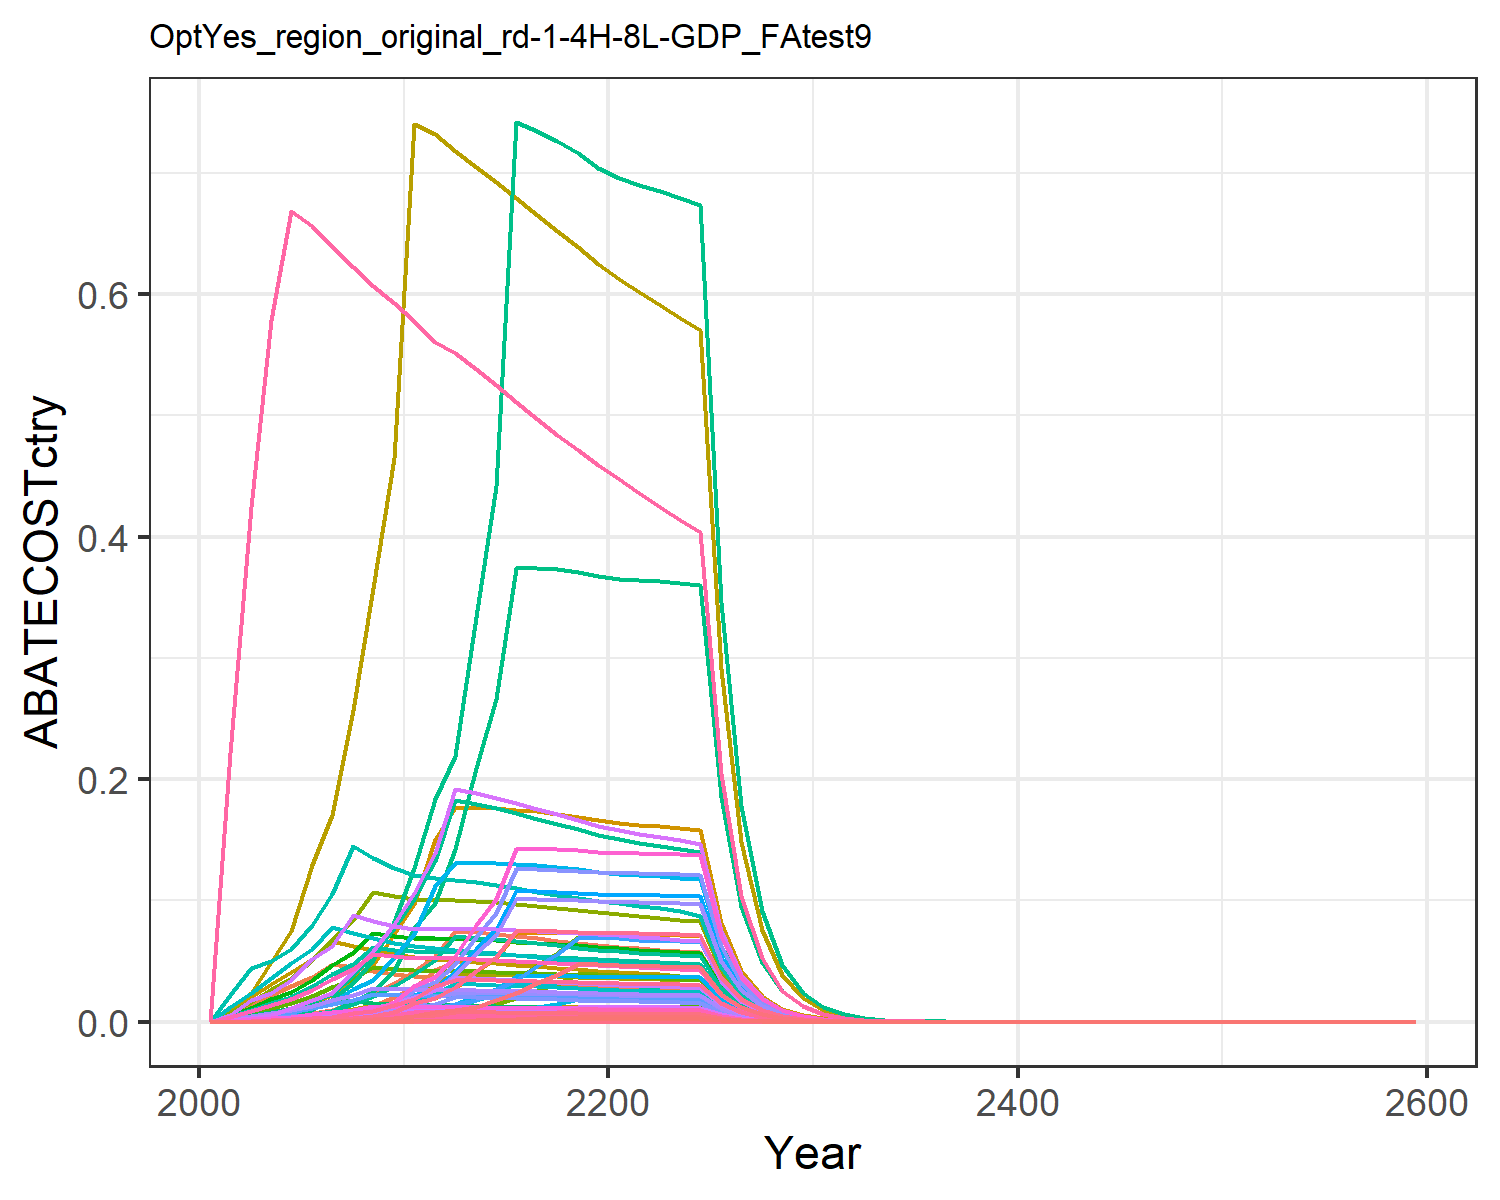

The file beside this chart, header and first rows:
0.0, 0.0, 0.0, 0.0, 0.0, 0.0, 0.0, 0.0, 0.0, 0.0, 0.0, 0.0, 0.0, 0.0, 0.0, 0.0, 0.0, 0.0, 0.0, 0.0, 0.0, 0.0, 0.0, 0.0
0.0, 0.0, 5.571152539652985e-6, 0.0004296, 0.0002165, 4.248236658657542e-6, 0.007629, 0.0008455, 2.5895202585276403e-5, 0.0, 0.001003, 0.0, 0.0, 0.0, 2.2226434400592666e-5, 4.3954712622149224e-5, 2.8428008877356554e-6, 6.902587037365154e-6, 2.6940937220498715e-5, 7.531650697344024e-7, 1.974124257871992e-5, 0.0007675, 1.2503429001427362e-6, 0.0
0.0, 0.0, 1.4587386354618806e-5, 0.001159, 0.0006093, 1.1123491777439726e-5, 0.01447, 0.00181, 6.78034432110666e-5, 0.0, 0.002147, 0.0, 0.0, 0.0, 5.819721926106709e-5, 0.0001186, 8.0016692345452e-6, 1.8073585895154995e-5, 7.054157235756176e-5, 2.119943677036115e-6, 5.5565936423939056e-5, 0.00216, 3.5193566879294143e-6, 0.0
1.8101523723361555e-5, 1.3175699248583129e-5, 3.9265574464974984e-5, 0.002333, 0.00149, 2.9941641640231307e-5, 0.02209, 0.002943, 0.0001825, 5.308917866871481e-7, 0.00349, 1.6904196231681992e-6, 2.379873023723565e-6, 0.0001646, 0.0001567, 0.0002387, 1.9569664807829882e-5, 4.8649546640041305e-5, 0.0001899, 5.1847415776657205e-6, 0.0001359, 0.005284, 8.607282893503357e-6, 8.730689305926417e-6
4.012440204116069e-5, 3.1932542989400423e-5, 7.045014507556803e-5, 0.00456, 0.002718, 5.372118009470485e-5, 0.02961, 0.003942, 0.0003275, 1.286666041874779e-6, 0.004675, 4.0968905155261e-6, 5.76784550144763e-6, 0.0003648, 0.0002811, 0.0004666, 3.5697465883896525e-5, 8.728683243151702e-5, 0.0003407, 9.457603765982235e-6, 0.0002479, 0.009638, 1.5700738385715593e-5, 1.9352718210972713e-5
0.0001039, 7.752410070063847e-5, 0.0001225, 0.007028, 0.004566, 9.34251924953096e-5, 0.03683, 0.005552, 0.0005695, 3.1236982232045265e-6, 0.006583, 9.94620920076931e-6, 1.4002863336890363e-5, 0.0009442, 0.0004888, 0.0007191, 5.996477790734468e-5, 0.0001518, 0.0005925, 1.5886929094836006e-5, 0.0004164, 0.01619, 2.637417718509461e-5, 5.009136097263474e-5
0.0001932, 0.0001634, 0.0001554, 0.009395, 0.006161, 0.0001185, 0.04772, 0.007452, 0.0007222, 6.582208149096415e-6, 0.008837, 2.095849681239676e-5, 2.950661510195708e-5, 0.001757, 0.0006199, 0.0009613, 8.090556769746923e-5, 0.0001925, 0.0007514, 2.1434933343257084e-5, 0.0005618, 0.02184, 3.558451898230685e-5, 9.318321284686438e-5
0.000349, 0.0002455, 0.0002648, 0.01599, 0.01015, 0.0002019, 0.04482, 0.009132, 0.001231, 9.891802885138333e-6, 0.01083, 3.149662158063e-5, 4.43428122880424e-5, 0.003173, 0.001056, 0.001636, 0.0001333, 0.0003281, 0.001281, 3.5328645927402295e-5, 0.000926, 0.036, 5.864972153124583e-5, 0.0001683
0.0005483, 0.0004438, 0.0004114, 0.02293, 0.01317, 0.0003137, 0.04216, 0.01171, 0.001912, 1.788349449414372e-5, 0.01388, 5.69430734884127e-5, 8.016783680551119e-5, 0.004985, 0.001641, 0.002346, 0.000173, 0.0005097, 0.001989, 4.5824334228937455e-5, 0.001201, 0.0467, 7.607380275498536e-5, 0.0002644
0.0009125, 0.0008361, 0.0005363, 0.0316, 0.02031, 0.000409, 0.03971, 0.01132, 0.002493, 3.3689565079127156e-5, 0.01342, 0.0001073, 0.000151, 0.008296, 0.00214, 0.003233, 0.0002667, 0.0006645, 0.002593, 7.066019101505203e-5, 0.001852, 0.07201, 0.0001173, 0.0004401
0.001662, 0.001172, 0.0007679, 0.04155, 0.0274, 0.0005856, 0.03804, 0.01108, 0.003569, 4.7223642140889255e-5, 0.01314, 0.0001504, 0.0002117, 0.01511, 0.003064, 0.004252, 0.0003599, 0.0009515, 0.003714, 9.53458953286806e-5, 0.002499, 0.09716, 0.0001583, 0.0008015
0.002108, 0.001991, 0.0007668, 0.05441, 0.04253, 0.0005847, 0.037, 0.01099, 0.003564, 8.021595737516057e-5, 0.01303, 0.0002554, 0.0003596, 0.01916, 0.003059, 0.005567, 0.0005586, 0.0009501, 0.003708, 0.000148, 0.003879, 0.1508, 0.0002457, 0.001017
0.003085, 0.002603, 0.000768, 0.0751, 0.04959, 0.0005856, 0.03628, 0.01096, 0.00357, 0.0001049, 0.013, 0.000334, 0.0004703, 0.02805, 0.003064, 0.007684, 0.0006513, 0.0009515, 0.003714, 0.0001726, 0.004523, 0.1758, 0.0002865, 0.001488
0.004519, 0.003119, 0.0007651, 0.07379, 0.04975, 0.0005834, 0.0354, 0.01087, 0.003556, 0.0001257, 0.01289, 0.0004001, 0.0005633, 0.04108, 0.003052, 0.00755, 0.0006534, 0.000948, 0.0037, 0.0001731, 0.004537, 0.1764, 0.0002874, 0.002179
0.005752, 0.004594, 0.0007595, 0.07225, 0.04965, 0.0005792, 0.03447, 0.01073, 0.00353, 0.0001851, 0.01273, 0.0005894, 0.0008297, 0.0523, 0.00303, 0.007392, 0.0006521, 0.000941, 0.003673, 0.0001728, 0.004528, 0.1761, 0.0002868, 0.002774
0.008086, 0.00605, 0.000752, 0.07056, 0.04936, 0.0005734, 0.03354, 0.01058, 0.003495, 0.0002438, 0.01254, 0.0007762, 0.001093, 0.07351, 0.003, 0.00722, 0.0006482, 0.0009317, 0.003636, 0.0001717, 0.004501, 0.175, 0.0002851, 0.0039
0.008088, 0.008166, 0.000743, 0.06879, 0.0489, 0.0005665, 0.03263, 0.01041, 0.003453, 0.0003291, 0.01234, 0.001048, 0.001475, 0.07354, 0.002964, 0.007039, 0.0006422, 0.0009205, 0.003593, 0.0001701, 0.00446, 0.1734, 0.0002825, 0.003901
0.008064, 0.009886, 0.0007329, 0.06698, 0.04832, 0.0005589, 0.03175, 0.01023, 0.003406, 0.0003983, 0.01213, 0.001268, 0.001786, 0.07332, 0.002924, 0.006853, 0.0006346, 0.000908, 0.003544, 0.0001681, 0.004407, 0.1713, 0.0002791, 0.00389
0.008016, 0.01224, 0.0007219, 0.06513, 0.04764, 0.0005505, 0.03091, 0.01005, 0.003356, 0.0004933, 0.01191, 0.001571, 0.002211, 0.07288, 0.00288, 0.006664, 0.0006256, 0.0008945, 0.003491, 0.0001657, 0.004344, 0.1689, 0.0002752, 0.003866
0.007944, 0.0124, 0.0007103, 0.06328, 0.04687, 0.0005416, 0.0301, 0.009864, 0.003302, 0.0004995, 0.0117, 0.00159, 0.002239, 0.07222, 0.002834, 0.006475, 0.0006155, 0.0008801, 0.003435, 0.0001631, 0.004274, 0.1662, 0.0002707, 0.003831
0.007894, 0.01213, 0.0006995, 0.06176, 0.04625, 0.0005334, 0.02933, 0.009686, 0.003251, 0.0004888, 0.01149, 0.001556, 0.002191, 0.07177, 0.002791, 0.006319, 0.0006074, 0.0008667, 0.003383, 0.0001609, 0.004218, 0.164, 0.0002672, 0.003807
0.007876, 0.01193, 0.0006898, 0.06061, 0.04583, 0.000526, 0.02861, 0.009517, 0.003206, 0.0004807, 0.01129, 0.001531, 0.002155, 0.0716, 0.002752, 0.006202, 0.0006018, 0.0008547, 0.003336, 0.0001594, 0.004179, 0.1625, 0.0002647, 0.003799
0.007854, 0.01182, 0.0006802, 0.05956, 0.04541, 0.0005186, 0.02793, 0.009351, 0.003161, 0.0004762, 0.01109, 0.001516, 0.002135, 0.0714, 0.002714, 0.006094, 0.0005964, 0.0008427, 0.003289, 0.000158, 0.004142, 0.161, 0.0002623, 0.003788
0.007824, 0.01172, 0.0006705, 0.05854, 0.04499, 0.0005112, 0.02727, 0.009187, 0.003116, 0.0004721, 0.01089, 0.001503, 0.002116, 0.07113, 0.002675, 0.00599, 0.0005908, 0.0008307, 0.003242, 0.0001565, 0.004103, 0.1595, 0.0002598, 0.003773
0.007784, 0.01161, 0.0006607, 0.05755, 0.04454, 0.0005038, 0.02665, 0.009026, 0.003071, 0.000468, 0.0107, 0.00149, 0.002098, 0.07077, 0.002636, 0.005889, 0.0005849, 0.0008186, 0.003195, 0.000155, 0.004062, 0.1579, 0.0002573, 0.003754
0.004013, 0.00597, 0.0003377, 0.02935, 0.02286, 0.0002575, 0.01351, 0.004601, 0.001569, 0.0002406, 0.005455, 0.000766, 0.001078, 0.03649, 0.001347, 0.003003, 0.0003003, 0.0004184, 0.001633, 7.954798416781027e-5, 0.002085, 0.08107, 0.0001321, 0.001936
0.002066, 0.003066, 0.0001725, 0.01497, 0.01173, 0.0001315, 0.006856, 0.002345, 0.0008017, 0.0001235, 0.00278, 0.0003933, 0.0005537, 0.01879, 0.0006881, 0.001531, 0.000154, 0.0002137, 0.000834, 4.080123994890243e-5, 0.001069, 0.04158, 6.773487345227063e-5, 0.0009966
0.001062, 0.001572, 8.803042111844461e-5, 0.007626, 0.006008, 6.71268753477232e-5, 0.003478, 0.001194, 0.0004092, 6.335131637787888e-5, 0.001416, 0.0002017, 0.000284, 0.009658, 0.0003512, 0.0007803, 7.890775272933314e-5, 0.0001091, 0.0004257, 2.0905636882050763e-5, 0.000548, 0.0213, 3.4705824392058024e-5, 0.0005124
0.0005453, 0.0008054, 4.489960792608215e-5, 0.003884, 0.003075, 3.423782762961539e-5, 0.001764, 0.0006081, 0.0002087, 3.2451782805469986e-5, 0.0007211, 0.0001033, 0.0001455, 0.004958, 0.0001791, 0.0003974, 4.0388461000665925e-5, 5.5630042338179594e-5, 0.0002171, 1.0700425125539197e-5, 0.0002805, 0.0109, 1.776396851349592e-5, 0.000263
0.0002795, 0.0004121, 2.288596901436839e-5, 0.001977, 0.001573, 1.7451507896029778e-5, 0.0008947, 0.0003095, 0.0001064, 1.6604682251303255e-5, 0.000367, 5.287119035920701e-5, 7.44351981860011e-5, 0.002541, 9.130489344374326e-5, 0.0002022, 2.06528040111058e-5, 2.8355424112289618e-5, 0.0001107, 5.4717059644740976e-6, 0.0001434, 0.005576, 9.083677641557983e-6, 0.0001348
0.0001428, 0.0002103, 1.1636719944595727e-5, 0.001004, 0.0008018, 8.873485316243408e-6, 0.0004528, 0.0001571, 5.4088488557558376e-5, 8.472351834168575e-6, 0.0001863, 2.6976928545521892e-5, 3.797972031824763e-5, 0.001299, 4.642536542406997e-5, 0.0001027, 1.0529809109215776e-5, 1.4417747795506996e-5, 5.627276209877504e-5, 2.7897431882221574e-6, 7.31220807019717e-5, 0.002843, 4.631302922538878e-6, 6.889293350324937e-5
7.276474230206553e-5, 0.000107, 5.900537190481089e-6, 0.0005085, 0.0004075, 4.4994062215958115e-6, 0.0002285, 7.950629408180937e-5, 2.7426211151451038e-5, 4.309714351031634e-6, 9.427696996452461e-5, 1.3722618981722206e-5, 1.9319517048808e-5, 0.0006616, 2.3540533463952542e-5, 5.203091062619211e-5, 5.3510774501190425e-6, 7.310690424398735e-6, 2.8533773018153723e-5, 1.4177020410610828e-6, 3.7159450194367944e-5, 0.001445, 2.353552697529758e-6, 3.509573929653469e-5
3.7011704458610866e-5, 5.433290078563935e-5, 2.9888380439453427e-6, 0.0002574, 0.0002068, 2.2791139274513196e-6, 0.0001153, 4.019918729824982e-5, 1.389237973501382e-5, 2.189249331650122e-6, 4.766739057936419e-5, 6.970818014199313e-6, 9.81393111976938e-6, 0.0003365, 1.1924141772266877e-5, 2.6335443925824666e-5, 2.715746115377446e-6, 3.7031322678890403e-6, 1.4453400356757277e-5, 7.195034732096171e-7, 1.8858937000187023e-5, 0.0007332, 1.194460677355802e-6, 1.7851408381376556e-5
1.88039782115088e-5, 2.7571451107142998e-5, 1.5128661130365975e-6, 0.0001302, 0.0001048, 1.1536236416608949e-6, 5.812638795308076e-5, 2.0312716961129586e-5, 7.031933554618224e-6, 1.110943462177353e-6, 2.4086412641391762e-5, 3.5373699043524452e-6, 4.980119193435523e-6, 0.000171, 6.035666619959756e-6, 1.332126141891143e-5, 1.3769748186992865e-6, 1.874421844813798e-6, 7.3159064815119245e-6, 3.6481251283631957e-7, 9.56211672720541e-6, 0.0003718, 6.056318244670817e-7, 9.069495694896433e-6
9.54443396745862e-6, 1.397968268380611e-5, 7.653608121647184e-7, 6.582474978375242e-5, 5.312363699938423e-5, 5.836196076477546e-7, 2.930230783070475e-5, 7.371175758674916e-6, 3.557463763695754e-6, 5.632868948586023e-7, 8.740592472952703e-6, 1.793569319435686e-6, 2.5250932851236218e-6, 8.677616991078315e-5, 3.053451106083524e-6, 6.735140956406234e-6, 6.976673201847521e-7, 9.482722979407986e-7, 3.7011260138362573e-6, 1.8483836069043168e-7, 4.844806355039154e-6, 0.0001884, 3.068534923490319e-7, 4.603451557134278e-6
4.840658642035964e-6, 7.0832755076658736e-6, 3.870327938753812e-7, 3.326819462207045e-5, 2.6900203435848662e-5, 2.9512868142476977e-7, 1.4769906948179554e-5, 5.1805363719442585e-6, 1.7989621596634272e-6, 2.854082139334228e-7, 6.142976195511807e-6, 9.08772102987452e-7, 1.2794232763098804e-6, 4.401034343509223e-5, 1.5440896551874141e-6, 3.4039776965488248e-6, 3.5327763503336065e-7, 4.795287020099847e-7, 1.8716102508154163e-6, 9.359655675267524e-8, 2.4532634420221703e-6, 9.538211394597843e-5, 1.553813299583624e-7, 2.3347364169747e-6
2.4533494815228824e-6, 3.586840995154519e-6, 1.9564860063026002e-7, 1.6808764029409952e-5, 1.3614737592346073e-5, 1.491902351437484e-7, 7.444253566986747e-6, 2.615210857527048e-6, 9.093917484373877e-7, 1.445254926174081e-7, 3.101064617755672e-6, 4.6018554985196506e-7, 6.478765159786099e-7, 2.230538470746505e-5, 7.805513772105566e-7, 1.719860621012044e-6, 1.7880096370624605e-7, 2.4240612422240076e-7, 9.461160198615883e-7, 4.7371112369975955e-8, 1.2416462978683725e-6, 4.8274819016690465e-5, 7.864163701132638e-8, 1.1832944236837012e-6
1.2426608902392093e-6, 1.4574208416882174e-6, 9.887262647838259e-8, 8.49043181722683e-6, 6.887778208519982e-6, 7.539451008630655e-8, 3.751836556210908e-6, 1.319938106876541e-6, 4.5956858559747103e-7, 5.872422707904094e-8, 1.5651561513983625e-6, 1.8698459516439016e-7, 2.6324800527905717e-7, 1.1298035370199675e-5, 3.944580463009464e-7, 8.687348642819128e-7, 9.045649048503153e-8, 1.22501924875035e-7, 4.781274976444716e-7, 2.3965332661181855e-8, 6.281563823863303e-7, 2.4422523327246116e-5, 3.978528047382022e-8, 5.993576182375488e-7
6.290899401145567e-7, 9.183712309111501e-7, 4.9953019462923265e-8, 4.28770574973346e-6, 3.4832700952667347e-6, 3.809126513456452e-8, 1.8908253669723357e-6, 6.660814526149343e-7, 2.3218598836269257e-7, 3.700416459285271e-8, 7.898260361310505e-7, 1.1782545433042463e-7, 1.6588166418903986e-7, 5.719565530933289e-6, 1.9929045243362685e-7, 4.387149620609175e-7, 4.574543179098595e-8, 6.189115486748107e-8, 2.4156243286219413e-7, 1.2119688534476092e-8, 3.1766968617118074e-7, 1.2350897863046926e-5, 2.0120113265963545e-8, 3.034213526199265e-7
3.183201705260235e-7, 4.644002660181213e-7, 2.5231704050524548e-8, 2.1648732969479983e-6, 1.7609669540369916e-6, 1.9240228901453314e-8, 9.528988498980644e-7, 3.3607565108646293e-7, 1.1727915961905613e-7, 1.8712197532200044e-8, 3.9851177103896363e-7, 5.958175789159605e-8, 8.388273323902907e-8, 2.894106166774676e-6, 1.006633386723035e-7, 2.215082754678945e-7, 2.3126599855562113e-8, 3.126175994467258e-8, 1.2201528318478356e-7, 6.127107694414694e-9, 1.6059788771674745e-7, 6.243995554368931e-6, 1.0171721860153352e-8, 1.5353152315489836e-7
1.6100119774197429e-7, 2.3475103444128106e-7, 1.2742124954311421e-8, 1.092855267452335e-6, 8.899941724606701e-7, 9.716402836723004e-9, 4.802116362744362e-7, 1.6954718494657224e-7, 5.922650738968145e-8, 9.458882883547144e-9, 2.0104565364762537e-7, 3.011815522589807e-8, 4.240212558115917e-8, 1.4637921262519052e-6, 5.083544247000609e-8, 1.1182016331886336e-7, 1.1688202923453434e-8, 1.578733052310133e-8, 6.161827126550668e-8, 3.0966453570107484e-9, 8.116630686892251e-8, 3.1557205792641717e-6, 5.1407967416276245e-9, 7.765376312233246e-8
8.140037709064716e-8, 1.1862597485527229e-7, 6.433640553365239e-9, 5.515991291477026e-7, 4.4968479981387016e-7, 4.905919816931531e-9, 2.4199719365227334e-7, 8.552516652140754e-8, 2.9904122047360034e-8, 4.779826447935398e-9, 1.0141402826615322e-7, 1.521950918349732e-8, 2.142692787263884e-8, 7.400766747722217e-7, 2.566738007953955e-8, 5.643922534374303e-8, 5.905664727315187e-9, 7.971198700922988e-9, 3.111175021932962e-8, 1.5646331072167395e-9, 4.101066679466997e-8, 1.5944818751244469e-6, 2.597475607341432e-9, 3.9260860722265945e-8
4.114077878428797e-8, 5.99271184720561e-8, 3.2478745809456767e-9, 2.7836972239566865e-7, 2.271567847462321e-7, 2.476640113385741e-9, 1.2194960970222066e-7, 4.3137200937793343e-8, 1.509640413658404e-8, 2.4146585616747068e-9, 5.1151228266045914e-8, 7.688546551787965e-9, 1.0824391931719998e-8, 3.7404409965213514e-7, 1.2957582977837107e-8, 2.8482589367825817e-8, 2.98322694429836e-9, 4.0240752379075634e-9, 1.570604727882057e-8, 7.903692232647679e-10, 2.0716402273842113e-8, 8.054472293467118e-7, 1.3121061856319544e-9, 1.984293492961068e-8
2.078652774374229e-8, 3.026570254101207e-8, 1.6393668082927012e-9, 1.4046359578244035e-7, 1.1472279177772862e-7, 1.2500857089095721e-9, 6.145303341313417e-8, 2.1755489551349775e-8, 7.619919811953616e-9, 1.2195036175455762e-9, 2.579722346114734e-8, 3.883037743882944e-9, 5.46677088346124e-9, 1.8898713841974193e-7, 6.540348440234289e-9, 1.437213388499528e-8, 1.506642753104592e-9, 2.0311545950082216e-9, 7.927637584723902e-9, 3.991664344493372e-10, 1.0462568868901345e-8, 4.067813993912588e-7, 6.626633886048666e-10, 1.0025714865396512e-8
1.0499479952595245e-8, 1.528174730433943e-8, 8.273582856763524e-10, 7.086864711310178e-8, 5.792808206627496e-8, 6.308952723942594e-10, 3.0967015037309025e-8, 1.0971053064411108e-8, 3.845633424269985e-9, 6.157513143732927e-10, 1.3009254829163752e-8, 1.960621977792264e-9, 2.7602799273722554e-9, 9.545926552036955e-8, 3.3007936026676588e-9, 7.2512288958881415e-9, 7.607636084684658e-10, 1.0250863779655127e-9, 4.000932926287177e-9, 2.0155494487689482e-10, 5.282965474166832e-9, 2.0540004232659859e-7, 3.3460499489754126e-10, 5.064087352028115e-9
5.302025072045289e-9, 7.714364989832897e-9, 4.175007407759114e-10, 3.5751788959254384e-8, 2.9245032096117413e-8, 3.1836176434892286e-10, 1.5604459298242808e-8, 5.532146126487308e-9, 1.9405798324395916e-9, 3.108368622674493e-10, 6.55990799507701e-9, 9.897398015135789e-10, 1.3934144054202753e-9, 4.8204998860245834e-8, 1.6656432867358971e-9, 3.6580972791438034e-9, 3.8407203127774925e-10, 5.172781001522638e-10, 2.0189469174822027e-9, 1.0175515262722053e-10, 2.667108755265307e-9, 1.0369635272082337e-7, 1.6892556194255253e-10, 2.5572617147427177e-9
2.67679136067739e-9, 3.893510259344673e-9, 2.1065513523253708e-10, 1.80342861063533e-8, 1.4762021864986519e-8, 1.6063334497839262e-10, 7.863062201764873e-9, 2.7893810677177116e-9, 9.791434292364792e-10, 1.5688219494616322e-10, 3.307592162077688e-9, 4.995306906470797e-10, 7.03268939202735e-10, 2.433687557814462e-8, 8.404208125820947e-10, 1.845255156661894e-9, 1.9386813133997654e-10, 2.6099902945775105e-10, 1.0186845061379252e-9, 5.136297279555699e-11, 1.3462771260473491e-9, 5.234283283236247e-8, 8.526859641512096e-11, 1.2910644465085027e-9
1.3511252473764526e-9, 1.9647379380740707e-9, 1.0627780490334861e-10, 9.096232543700548e-9, 7.4503548880062016e-9, 8.104126813590755e-11, 3.96212850083253e-9, 1.406350816395937e-9, 4.939885003511528e-10, 7.916568332632017e-11, 1.6676226103623607e-9, 2.520725088090174e-10, 3.548826312206211e-10, 1.2284172580252732e-8, 4.2400143275746643e-10, 9.307199579996699e-10, 9.784475278303902e-11, 1.3167684662448153e-10, 5.139374033387838e-10, 2.592276172802275e-11, 6.79462641255678e-10, 2.6417294596321163e-8, 4.3034843729748446e-11, 6.516719215749063e-10
6.818576316356497e-10, 9.912826926330043e-10, 5.3613351789171455e-11, 4.587637650023143e-9, 3.759684578375176e-9, 4.088242151747795e-11, 1.9964549691539577e-9, 7.090120235167931e-10, 2.4919953204920897e-10, 3.99420045854929e-11, 8.40732246642005e-10, 1.2717986985882654e-10, 1.7905136528788318e-10, 6.199319299553409e-9, 2.1389355937687914e-10, 4.694037779304828e-10, 4.937555507664794e-11, 6.642625999838153e-11, 2.592630401792138e-10, 1.3081444973129746e-11, 3.4287832624234457e-10, 1.3331001890402815e-8, 2.1716742455314056e-11, 3.288721559391554e-10
3.440461050837656e-10, 5.000652919266681e-10, 2.7043752478913204e-11, 2.3135816534072305e-9, 1.897031719591695e-9, 2.0621991562940766e-11, 1.0059696066193752e-9, 3.5742910630702723e-10, 1.257017186521245e-10, 2.0149257453620762e-11, 4.238322702487055e-10, 6.415751956611158e-11, 9.032476196545739e-11, 3.1280014481405067e-9, 1.0789261039617307e-10, 2.367240073231434e-10, 2.4913524579056045e-11, 3.350686486754955e-11, 1.3077797323899683e-10, 6.600531383631434e-12, 1.7300681673762722e-10, 6.726450826617029e-9, 1.095766105510337e-11, 1.6593960245036512e-10
1.7356874010510108e-10, 2.52230887997867e-10, 1.3640426809587658e-11, 1.1666797207923494e-9, 9.57086940562694e-10, 1.0401395546034516e-11, 5.068796308965451e-10, 1.8017921444329627e-10, 6.34018927088845e-11, 1.0163203049832327e-11, 2.1365290112533073e-10, 3.2360790467085513e-11, 4.555944051018891e-11, 1.5780538200497655e-9, 5.441926953561209e-11, 1.1937382817756914e-10, 1.2569325421260928e-11, 1.6900315080199285e-11, 6.596227256789465e-11, 3.330087906704873e-12, 8.728507974739885e-11, 3.3936165515871957e-9, 5.528338923720849e-12, 8.37153140386192e-11
8.755172394413762e-11, 1.272089541557514e-10, 6.879534767002012e-12, 5.882910187647149e-10, 4.828210827024901e-10, 5.245932791046399e-12, 2.55399307582984e-10, 9.082382986016449e-11, 3.19766772164285e-11, 5.12566260660608e-12, 1.0769707705127336e-10, 1.632069071178217e-11, 2.297723655189809e-11, 7.9600354498355e-10, 2.7446300763987164e-11, 6.019351304463565e-11, 6.3408401593748446e-12, 8.523655952304768e-12, 3.326800207764262e-11, 1.6799274762483234e-12, 4.4032652543180035e-11, 1.7119757341491906e-9, 2.788877866338804e-12, 4.222776555368088e-11
4.415724821016747e-11, 6.414900337129454e-11, 3.4694695829417218e-12, 2.966258211585368e-10, 2.435471767921281e-10, 2.6456155640047127e-12, 1.2868553699467125e-10, 4.5780127972040415e-11, 1.6126397020054746e-11, 2.5847720391499318e-12, 5.428515817063632e-11, 8.23020714571793e-12, 1.158697384797343e-11, 4.014692632944481e-10, 1.3841649019882885e-11, 3.0350540235636646e-11, 3.198480295562135e-12, 4.29862862294521e-12, 1.677763470972649e-11, 8.473979465969451e-13, 2.2211184634968113e-11, 8.63563899187859e-10, 1.4067805965784655e-12, 2.1297832194650945e-11
2.226838045328422e-11, 3.234591534714979e-11, 1.7496152028256985e-12, 1.4955607076715557e-10, 1.2284164748859363e-10, 1.3341547175894874e-12, 6.483882755403696e-11, 2.3074793768313443e-11, 8.132363958979478e-12, 1.3033221589758307e-12, 2.736162795859217e-11, 4.14992548027683e-12, 5.8425112709373604e-12, 2.0245986010699818e-10, 6.980190769342541e-12, 1.5302469372267738e-11, 1.6132668591843683e-12, 2.1677509516107974e-12, 8.460775935295659e-12, 4.2741517766501423e-13, 1.120299791264511e-11, 4.355690486137434e-10, 7.095596361036155e-13, 1.0740438984861591e-11
1.1228695753534016e-11, 1.6308361409640426e-11, 8.822664223615174e-13, 7.540141328286454e-11, 6.19551051859951e-11, 6.72765021510665e-13, 3.266902630889272e-11, 1.1630107075138736e-11, 4.100851229369064e-12, 6.571169365174141e-13, 1.3790747865557006e-11, 2.09233480731884e-12, 2.9457130621823628e-12, 1.0208915624617231e-10, 3.519852781070197e-12, 7.715018263505567e-12, 8.13650093410936e-13, 1.0931168599584723e-12, 4.266457277451637e-12, 2.1556656746064537e-13, 5.650224726437829e-12, 2.196789669817317e-10, 3.578659419609124e-13, 5.415801201771721e-12
5.661458246123278e-12, 8.221786873443327e-12, 4.4487376326180654e-13, 3.801343154703521e-11, 3.124499507336857e-11, 3.392348380540776e-13, 1.646012293180001e-11, 5.861596947555361e-12, 2.0678120267833014e-12, 3.3128254073290666e-13, 6.950564175462697e-12, 1.054841159179456e-12, 1.4850679586524745e-12, 5.147289659956757e-11, 1.7748495388171932e-12, 3.889506918705777e-12, 4.1033734159194533e-13, 5.511929263645817e-13, 2.1513171721250124e-12, 1.0871382298634793e-13, 2.8495027683510777e-12, 1.1078777480017055e-10, 1.80477775962564e-13, 2.7306227763348917e-12
2.8542332638368458e-12, 4.144674308021388e-12, 2.2431357848807542e-13, 1.916365976914874e-11, 1.5756450769404443e-11, 1.7104847881746462e-13, 8.293274034897544e-12, 2.9541716283881123e-12, 1.0426290639564537e-12, 1.6700241156904172e-13, 3.502997505996429e-12, 5.317546074584131e-13, 7.486356808608056e-13, 2.5950143456612387e-11, 8.949119597680142e-13, 1.9608118558725848e-12, 2.0692786497356708e-13, 2.779216666850094e-13, 1.084733902498579e-12, 5.482298831591607e-14, 1.4369677441579735e-12, 5.586885564845619e-11, 9.101263051084748e-14, 1.3766478565027745e-12
1.438852425020798e-12, 2.089228251757501e-12, 1.1309874235234435e-13, 9.660622155301914e-12, 7.945355437972865e-12, 8.62425180228903e-14, 4.178450058713008e-12, 1.488826513726254e-12, 5.256928121261531e-13, 8.418180306385494e-14, 1.7654206391827297e-12, 2.68044402609452e-13, 3.773688107895682e-13, 1.3081771316753414e-11, 4.5121395614137884e-13, 9.884678962896657e-13, 1.043455446469173e-13, 1.4012790124612526e-13, 5.469220409501943e-13, 2.764506643765249e-14, 7.246060453161749e-13, 2.81724560014324e-11, 4.589407280462754e-14, 6.939843115926656e-13
7.252902111939855e-13, 1.053065408946905e-12, 5.702233311554725e-14, 4.869881053210492e-12, 4.006336756832056e-12, 4.348191225773521e-14, 2.105236361966979e-12, 7.503122519811249e-13, 2.650447743805963e-13, 4.2431431220955834e-14, 8.897052297677606e-13, 1.3510648643220367e-13, 1.9021092631866712e-13, 6.59420001393288e-12, 2.274938870082343e-13, 4.982827195250594e-13, 5.261481304318621e-14, 7.0649944441875e-14, 2.757481662363552e-13, 1.3939646461239869e-14, 3.6537268297635347e-13, 1.4205575432075206e-11, 2.314145820577872e-14, 3.498204674555707e-13
3.6557710156817575e-13, 5.307636943782274e-13, 2.8748725289049736e-14, 2.454818806322351e-12, 2.0200528958405886e-12, 2.1922104590269135e-14, 1.0606769571556005e-12, 3.781206857270519e-13, 1.3362658087885927e-13, 2.138619595824715e-14, 4.4836793040025277e-13, 6.809607196663112e-14, 9.586968967574431e-14, 3.3237571540995834e-12, 1.1469469776491242e-13, 2.5117529101643344e-13, 2.6529149171185082e-14, 3.561930446322458e-14, 1.3902286783012693e-13, 7.028571213591074e-15, 1.842261874388828e-13, 7.162656444121871e-12, 1.1668257687734081e-14, 1.763243879316986e-13
